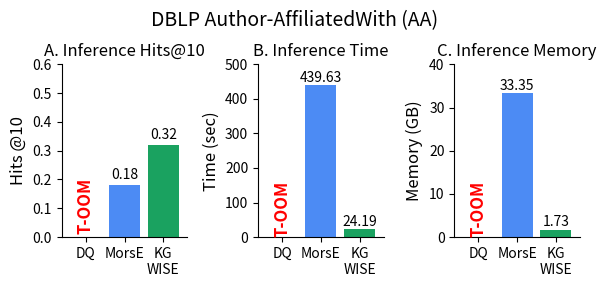
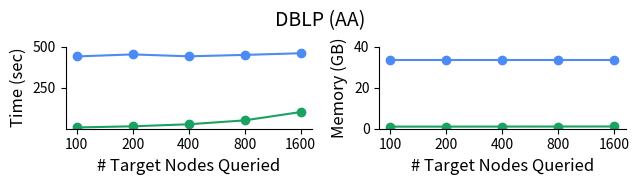

Source code (Python) for these figures, in order:

import matplotlib.pyplot as plt
plt.rcParams.update({'font.size': 10})
save = True

# Data with updated category names and colors
categories = ['DQ','MorsE', 'KG\nWISE']#['DQ', 'KG\nWISE']
categories_legend = ['DQ','MorsE', 'KG-WISE']
total_time = [0,439.63,24.19]
hits_at_10 = [0,0.18,0.32,]
max_ram_usage = [0,33.35,1.73]


colors = ['#9c8bff','#4c8bf4', '#1aa260']
bar_width = 0.8
Dataset_Name = 'DBLP Author-AffiliatedWith (AA)'



# fig, axs = plt.subplots(1, 3, figsize=(18, 5))
fig, axs = plt.subplots(1, 3, figsize=(6, 3))

fig.suptitle(Dataset_Name, fontsize=14,y=0.94)
# Plot for Total TIME
bars = axs[1].bar(categories, total_time, color=colors, width=bar_width)
axs[1].set_title('B. Inference Time',fontsize=12)
axs[1].set_ylabel('Time (sec)',fontsize=12)
axs[1].margins(x=0.08)
axs[1].set_ylim(0,500)
axs[1].spines['top'].set_visible(False)
axs[1].spines['right'].set_visible(False)
""" FOR OUT OF MEMORY"""
axs[1].text(bars[0].get_x() + bars[0].get_width()/2, 0.0, 'T-OOM', ha='center',color='red', fontsize=12,fontweight='bold',rotation=90, va='bottom')
# axs[1].text(bars[1].get_x() + bars[1].get_width()/2, 0.0, 'OOM', ha='center',color='red', fontsize=12,fontweight='bold',rotation=90, va='bottom')
for bar in bars[1:]:
    yval = bar.get_height()
    axs[1].text(bar.get_x() + bar.get_width()/2, yval + 0.1, round(yval, 2), ha='center', va='bottom')
# fig.legend(bars, categories_legend, loc='lower center', bbox_to_anchor=(0.5, .95), ncol=3)

# axs[1].legend(handles=[plt.Rectangle((0,0),1,1, color=colors[i]) for i in range(2)], labels=categories, loc='lower center', bbox_to_anchor=(0.5, 1.2), ncol=2)
# plt.legend(handles=[plt.Rectangle((0,0),1,1, color=colors[i]) for i in range(2)], labels=categories, loc='lower center', bbox_to_anchor=(0.5, 1.2), ncol=2)
# Plot for Hits@10
bars = axs[0].bar(categories, hits_at_10, color=colors, width=bar_width)
axs[0].set_ylim(0, 0.6)
axs[0].set_title('A. Inference Hits@10',fontsize=12)
axs[0].set_ylabel('Hits @10',fontsize=12)
axs[0].margins(x=0.08)
axs[0].text(bars[0].get_x() + bars[0].get_width()/2, 0.01, 'T-OOM', ha='center',color='red', fontsize=12,fontweight='bold',rotation=90, va='bottom')
# axs[0].text(bars[1].get_x() + bars[1].get_width()/2, 0.0, 'OOM', ha='center',color='red', fontsize=12,fontweight='bold',rotation=90, va='bottom')
axs[0].spines['top'].set_visible(False)
axs[0].spines['right'].set_visible(False)
for bar in bars[1:]:
    yval = bar.get_height()
    axs[0].text(bar.get_x() + bar.get_width()/2, yval + 0.01, round(yval, 2), ha='center', va='bottom')
# axs[0].legend(handles=[plt.Rectangle((0,0),1,1, color=colors[i]) for i in range(2)], labels=categories, loc='upper center', bbox_to_anchor=(0.5, -0.15), ncol=2)

# Plot for Max RAM Usage
bars = axs[2].bar(categories, max_ram_usage, color=colors, width=bar_width)
axs[2].set_title('C. Inference Memory',fontsize=12)
axs[2].set_ylabel('Memory (GB)',fontsize=12)
axs[2].margins(x=0.08)
axs[2].set_ylim(0,40)
axs[2].text(bars[0].get_x() + bars[0].get_width()/2, 0.05, 'T-OOM', ha='center',color='red', fontsize=12,fontweight='bold',rotation=90, va='bottom')
# axs[2].text(bars[1].get_x() + bars[1].get_width()/2, 0.0, 'OOM', ha='center',color='red', fontsize=12,fontweight='bold',rotation=90, va='bottom')
axs[2].spines['top'].set_visible(False)
axs[2].spines['right'].set_visible(False)
for bar in bars[1:]:
    yval = bar.get_height()
    axs[2].text(bar.get_x() + bar.get_width()/2, yval + 0.1, round(yval, 2), ha='center', va='bottom')
# axs[2].legend(handles=[plt.Rectangle((0,0),1,1, color=colors[i]) for i in range(2)], labels=categories, loc='upper center', bbox_to_anchor=(0.5, -0.15), ncol=2)

# Adjust layout

plt.tight_layout()

# plt.show()
if save:
    # plt.savefig('/home/<user>/GitRepos/Bar_graphs/TRAINING_wise_v_prune/LP_dblp_INF.pdf', dpi=1200, bbox_inches='tight',format='pdf')
    plt.savefig('LP_dblp_INF.pdf', dpi=1200, bbox_inches='tight',format='pdf')
plt.show()

""" FOR LINE GRAPH """
if True:
    plt.rcParams.update({'font.size': 10})
    morse_time = [ 439.63,452,440.35,449,459] 
    kg_wise_time = [8.09, 15.22,27.51,51.32,101.9]
    morse_RAM= [33.35,33.35,33.35,33.35,33.35] #DQ
    kg_wise_RAM = [1.01,1.02,1.04,1.06,1.09]
    num_targets = ["100", "200","400","800","1600"]  # Example target counts, replace with actual values if needed
    
    # Plotting
    # fig, ax = plt.subplots(figsize=(5, 3))
    fig, ax = plt.subplots(1, 2, figsize=(6.5, 2)) # 10,3
    
    # Plot lines for each category
    ax[0].plot(num_targets, morse_time, marker='o', color=colors[1], label=categories[1])
    ax[0].plot(num_targets, kg_wise_time, marker='o', color=colors[2], label=categories[2])
    
    # Adding titles and labels
    # ax[0].set_title('', fontsize=14)
    ax[0].set_xlabel('# Target Nodes Queried', fontsize=12)
    ax[0].set_ylabel('Time (sec)', fontsize=12)
    ax[0].set_xticks(num_targets)
    ax[0].set_xticklabels(num_targets)
    ax[0].set_ylim((0.5,500))
    ax[0].spines['top'].set_visible(False)
    ax[0].spines['right'].set_visible(False)
    # for i, v in enumerate(kg_wise_time):
    #     ax[0].text(num_targets[i], v + 0.3, str(round(v,1)), ha='center', va='bottom')
    
    # for i, v in enumerate(morse_time):
    #     ax[0].text(num_targets[i], v + 0.3, str(round(v,1)), ha='center', va='bottom')
    
    # Plot lines for each category
    ax[1].plot(num_targets, morse_RAM, marker='o', color=colors[1], label=categories[1])
    ax[1].plot(num_targets, kg_wise_RAM, marker='o', color=colors[2], label=categories[2])
    
    # Adding titles and labels
    # ax[1].set_title('RAM consumed by Each Method Against Number of Targets', fontsize=14)
    ax[1].set_xlabel('# Target Nodes Queried', fontsize=12)
    ax[1].set_ylabel('Memory (GB)', fontsize=12)
    ax[1].set_xticks(num_targets)
    ax[1].set_xticklabels(num_targets)
    ax[1].set_ylim((0,40))
    ax[1].spines['top'].set_visible(False)
    ax[1].spines['right'].set_visible(False)
    # for i, v in enumerate(kg_wise_RAM):
    #     ax[1].text(num_targets[i], v + 0., str(v), ha='center', va='bottom')
 
    # for i, v in enumerate(morse_RAM):
    #     ax[1].text(num_targets[i], v + 0., str(v), ha='center', va='bottom')
    handles, labels = [], []

    h, l = ax[0].get_legend_handles_labels()
    handles.extend(h)
    labels.extend(l)    
# Create a single legend outside the subplots
    # fig.legend(handles, labels, loc='upper center',ncols=1,bbox_to_anchor=(0.5, 1.11))
    plt.tight_layout()
    fig.suptitle('DBLP (AA)', fontsize=14,y=0.9)
    
    if save:
        plt.tight_layout()
        # plt.savefig('/home/<user>/GitRepos/Bar_graphs/TRAINING_wise_v_prune/LP_dblp_INF_TARGETS.pdf', dpi=1200, bbox_inches='tight',format='pdf')
        plt.savefig('LP_dblp_INF_TARGETS.pdf', dpi=1200,bbox_inches='tight', format='pdf')
plt.show()
    

